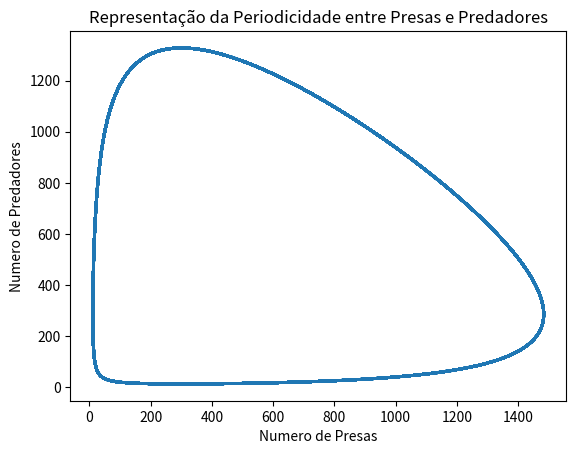
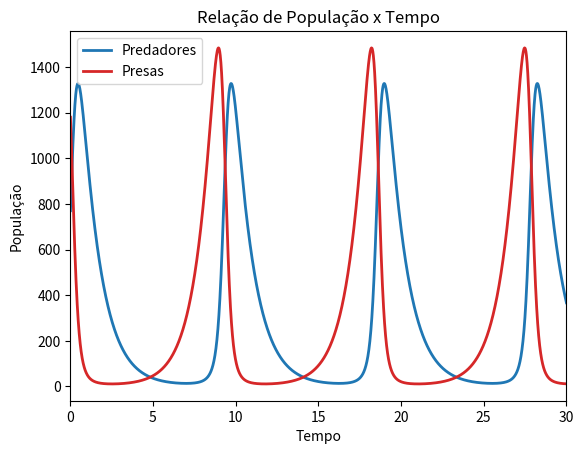

These charts were generated, in order, by the following Python code:
#!/usr/bin/env python
# coding: utf-8

# Importação das bibliotecas necessárias
# 
# matplotlib - Biblioteca para gerar gráficos
# 
# scipy - Biblioteca de resolução de cálculos matemáticos

# In[133]:


import matplotlib.pyplot as plt
import scipy as sp


# Representação matemática das Presas

# In[134]:


def fX(x, y, a, b):
    return x * a - b * y * x


# Representação matemática dos Predadores

# In[135]:


def fY(x, y, d, g):
    return y * d * x - y * g


# Instanciação das taxas do animais
# 
# a - Taxa de Reprodução das Presas
# 
# 
# b - Taxa de Sucesso dos Predadores 
# 
# 
# d - Taxa de Reprodução dos Predadores
# 
# 
# g- Taxa de Mortalidade dos Predadores

# In[136]:


a = 0.9990      
b = 0.0035          
d = 0.0030          
g = 0.9000      


# Instanciação do Tempo Inicial e Populações Iniciais (Base Estática)
# 
# t0 - Instante de Tempo Inicial 
# 
# x0 - População Inicial de Presas
# 
# y0 - População Inicial de predadores

# In[137]:


t0 = 0             
x0 = 1200          
y0 = 750


# Instanciação do Tempo e Populações (Base Dinâmica)

# In[138]:


t= t0
x = x0
y = y0


# Resolvendo a equação diferencial usando o método Runge-Kutta de Quarta Ordem
# 
# h - Precisão 
# 
# tempo - Lista com a variação do tempo 
# 
# popX - Lista com a variação de população das presas 
# 
# popY - Lista com a variação de população dos predadores 
# 
# i - Número máximo de repetições

# In[139]:


h = 0.01

tempo = []
popX  = []
popY  = []
i = 1
while (y > 0.0000001) and (x > 0.0000001) and (i < 100000):
    
    k11 = fX(x, y, a, b)
    k12 = fY(x, y, d, g)
    
    t = t + 0.5 * h
    
    k21 = fX(x + h * 0.5 * k11, y + h * 0.5 * k12, a, b)
    k22 = fY(x + h * 0.5 * k11, y + h * 0.5 * k12, d, g)
    
    k31 = fX(x + h * 0.5 * k21, y + h * 0.5 * k22, a, b)
    k32 = fY(x + h * 0.5 * k21, y + h * 0.5 * k22, d, g)
    
    t = t + 0.5 * h
    
    k41 = fX(x + h * k31, y + h * k32, a, b)
    k42 = fY(x + h * k31, y + h * k32, d, g)
    
    x = x + (1.0/6.0) * h * ( 1.0 * k11 + 2.0 * k21 + 2.0 * k31 + 1.0 * k41 )
    y = y + (1.0/6.0) * h * ( 1.0 * k12 + 2.0 * k22 + 2.0 * k32 + 1.0 * k42 )
    i = i + 1
    
    tempo.append(t)
    popX.append(x)
    popY.append(y)


# Representação gráfica

# In[140]:


fig = plt.figure()
plt.title("Representação da Periodicidade entre Presas e Predadores")
plt.plot(popX, popY,'C0',linewidth=2)
plt.xlabel("Numero de Presas")
plt.ylabel("Numero de Predadores")

fig = plt.figure()
plt.title("Relação de População x Tempo")
plt.plot(tempo, popY,'C0',label = "Predadores", linewidth=2)
plt.plot(tempo, popX,'C3',label = "Presas", linewidth=2)
plt.xlabel("Tempo")
plt.ylabel("População")
plt.xlim(0,30)
plt.legend()

plt.show()

